Labelled photos from "voiceover", an image-classification folder in tahahasan360/voiceover. The possible labels are: hello, world, leave, no one, behind.

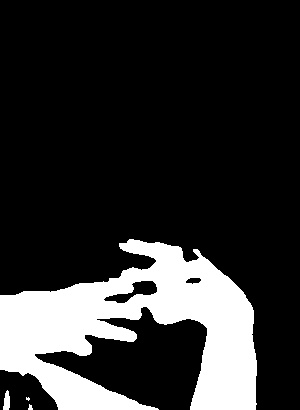
Label: world

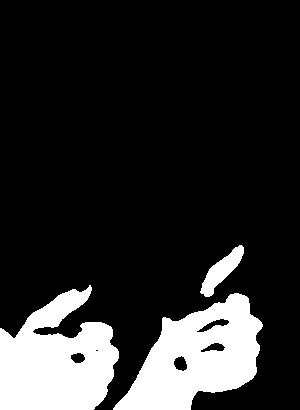
Label: behind

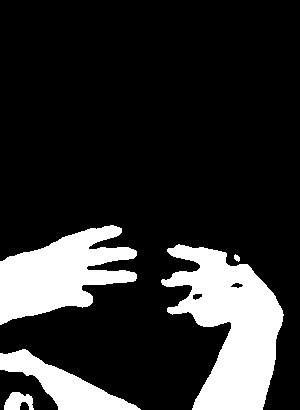
Label: world

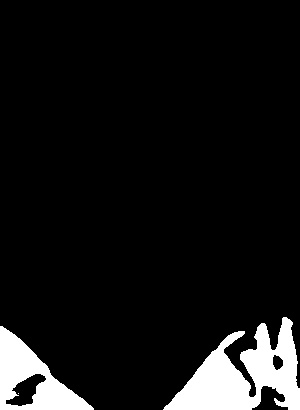
Label: no one

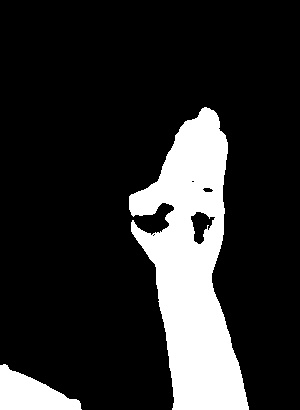
Label: hello

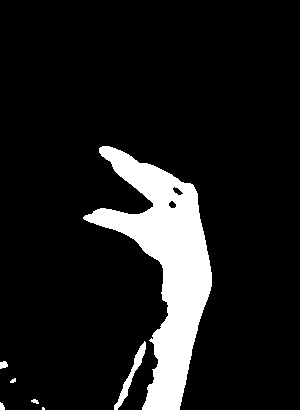
Label: leave
